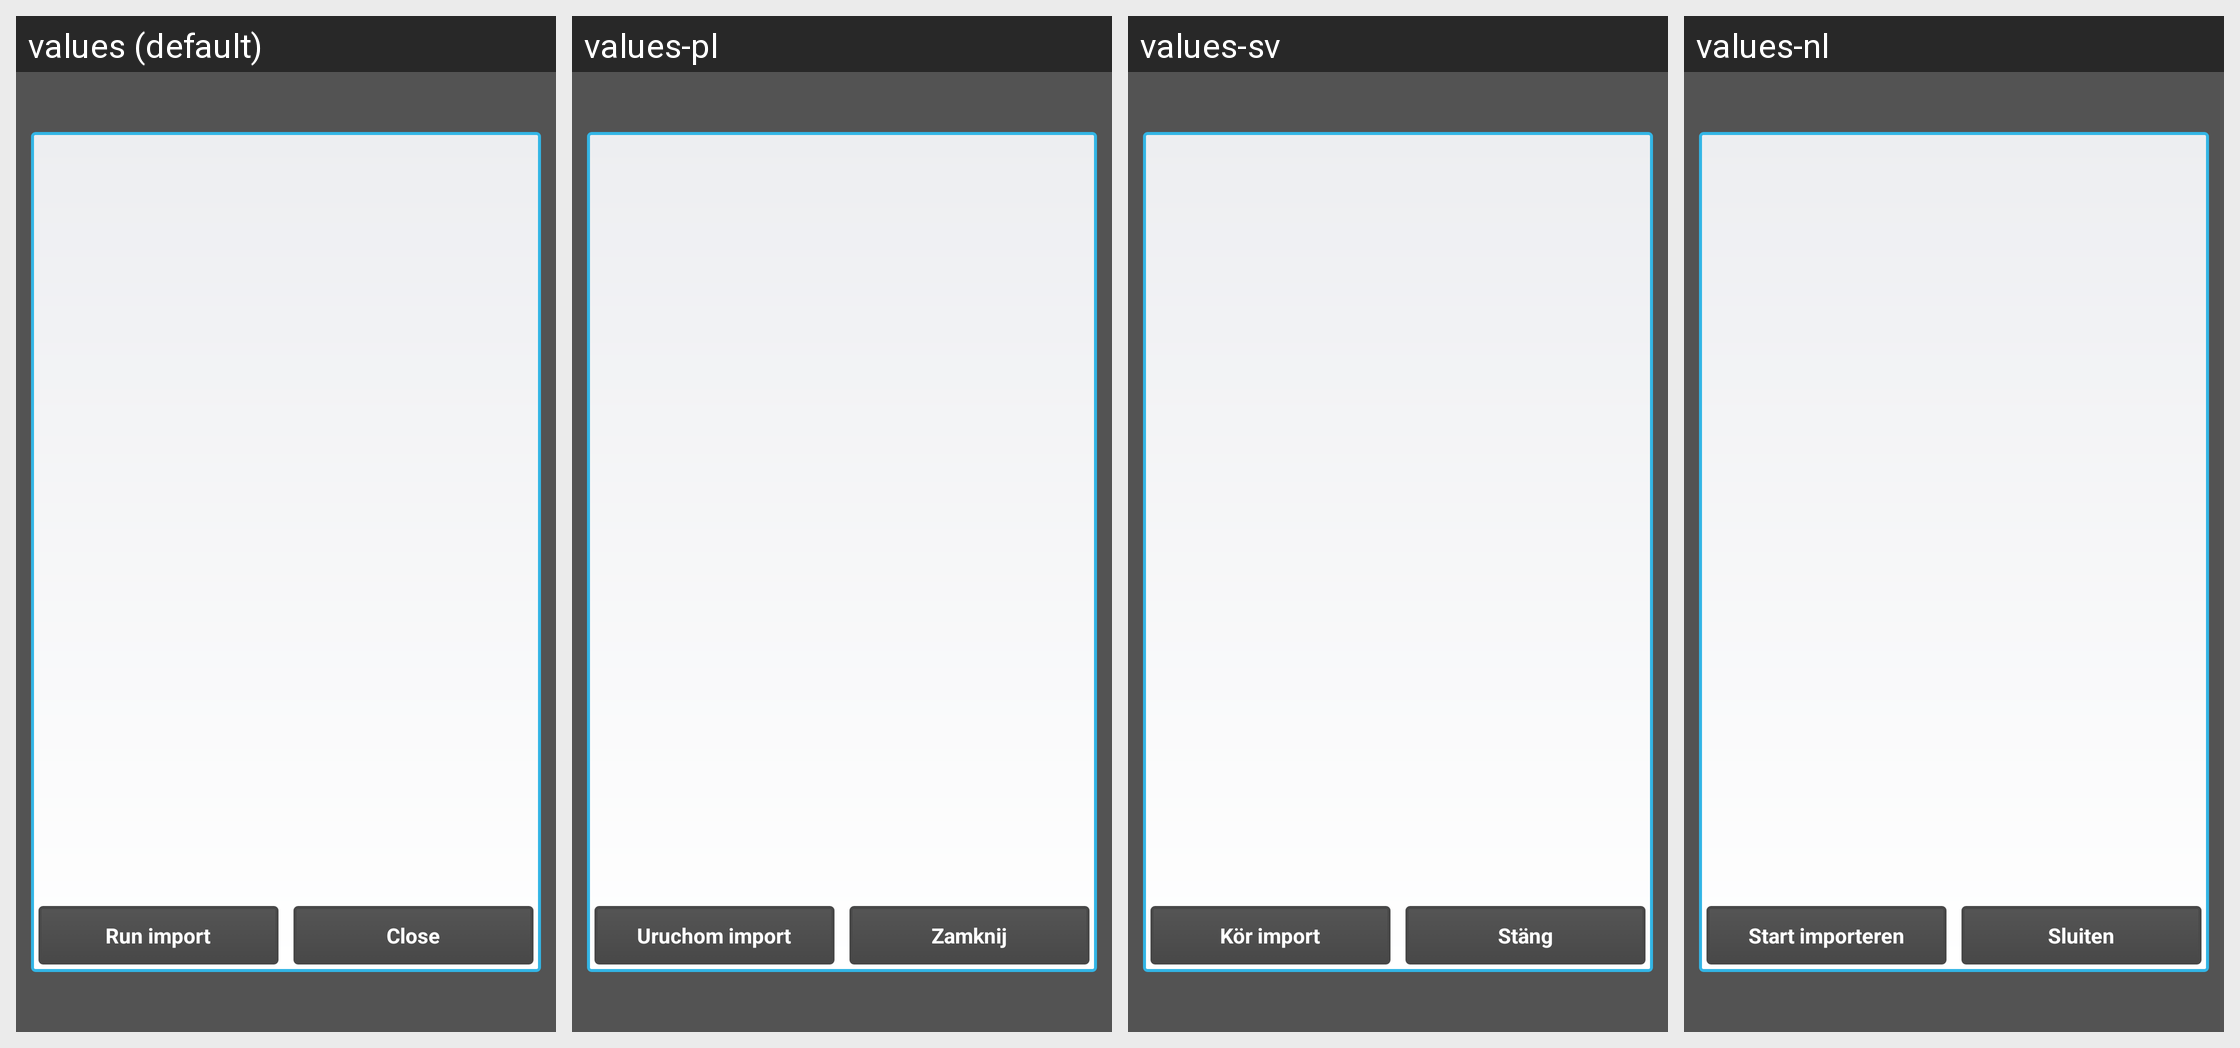

Here is an Android app screen in its default locale and in the app's own translations. Write out the translated-string differences for the strings that appear on this screen.
Android screen res/layout/import_dialog.xml rendered under 4 locales, left to right: values (default), values-pl, values-sv, values-nl. Device: Nexus 5 (rendered at 1080×1920; each locale shown at half size, 540×960, under a caption strip naming it); theme Theme.Andlytics.
Other locales in the repository, not shown: values-ca, values-cs, values-de, values-es, values-fr, values-it, values-ja, values-ru, values-tr.
Strings drawn on this screen, with the default value and each locale's value (text and hints the layout hard-codes, and strings that could not be matched under every locale, appear in the picture but are not listed):

run_import
  values: Run import
  values-pl: Uruchom import
  values-sv: Kör import
  values-nl: Start importeren

close
  values: Close
  values-pl: Zamknij
  values-sv: Stäng
  values-nl: Sluiten
